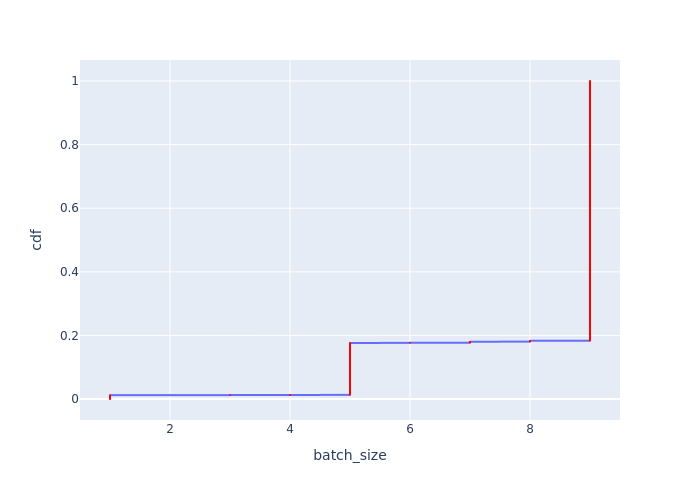

The file beside this chart, header and first rows:
Batch Id, batch_size, cdf
0, 1, 0.0002407
1, 1, 0.0004815
2, 1, 0.0007222
3, 1, 0.0009629
5, 1, 0.001204
6, 1, 0.001444
8, 1, 0.001685
9, 1, 0.001926
11, 1, 0.002167
692, 1, 0.002407
693, 1, 0.002648
695, 1, 0.002889
696, 1, 0.00313
698, 1, 0.00337
699, 1, 0.003611
701, 1, 0.003852
702, 1, 0.004092
704, 1, 0.004333
1384, 1, 0.004574
1386, 1, 0.004815
1388, 1, 0.005055
1389, 1, 0.005296
1391, 1, 0.005537
1392, 1, 0.005778
1394, 1, 0.006018
1395, 1, 0.006259
1397, 1, 0.0065
2077, 1, 0.00674
2079, 1, 0.006981
2081, 1, 0.007222
2082, 1, 0.007463
2084, 1, 0.007703
2085, 1, 0.007944
2087, 1, 0.008185
2088, 1, 0.008426
2090, 1, 0.008666
2770, 1, 0.008907
2772, 1, 0.009148
2774, 1, 0.009389
2775, 1, 0.009629
2777, 1, 0.00987
2778, 1, 0.01011
2780, 1, 0.01035
2781, 1, 0.01059
2783, 1, 0.01083
3463, 1, 0.01107
3465, 1, 0.01131
3467, 1, 0.01156
3468, 1, 0.0118
3470, 1, 0.01204
4153, 1, 0.01228
4152, 3, 0.01252
4, 4, 0.01276
4151, 4, 0.013
3472, 5, 0.01324
3473, 5, 0.01348
3474, 5, 0.01372
3475, 5, 0.01396
3476, 5, 0.0142
3477, 5, 0.01444
... 4,094 more rows
